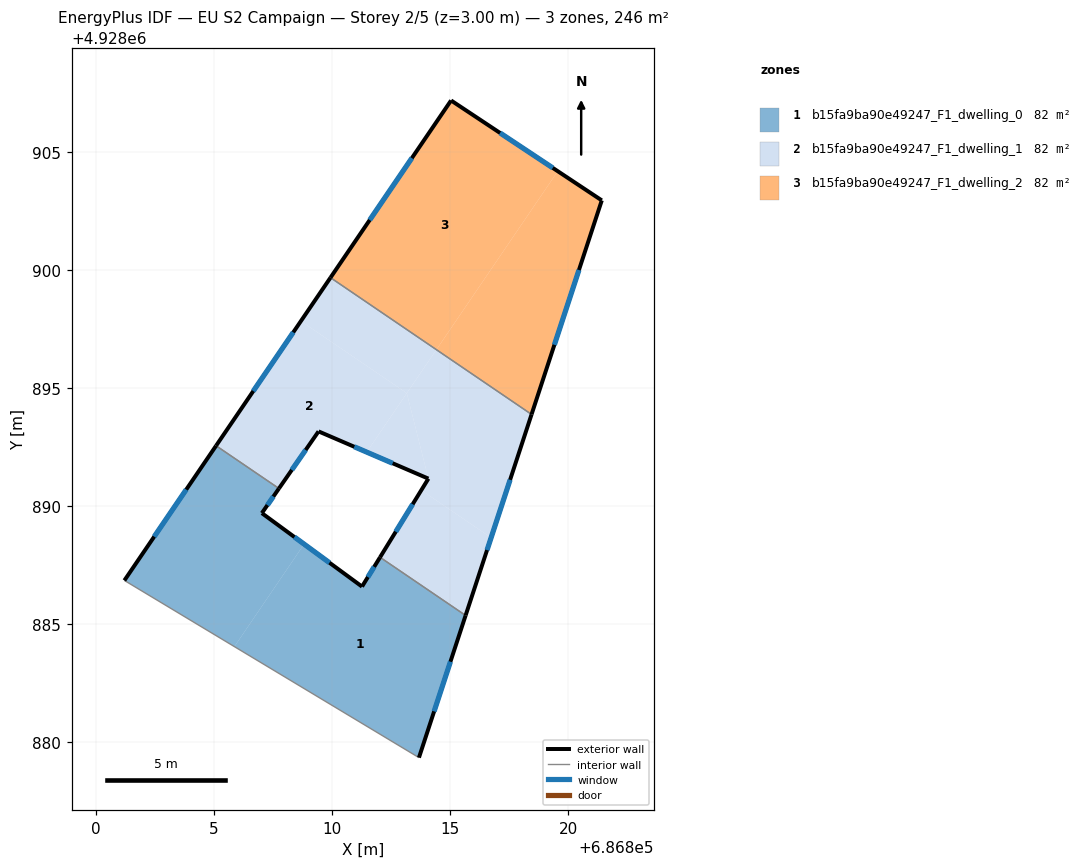
=== STOREY PLAN SPEC (per zone: floor XY polygon, exterior-wall plan segments, windows/doors) ===
zone 1: b15fa9ba90e49247_F1_dwelling_0  (81.9 m²)
  floor: (686805.86, 4928884.06) (686808.81, 4928888.39) (686807.02, 4928889.71) (686807.74, 4928890.75) (686805.08, 4928892.56) (686801.20, 4928886.86)
  floor: (686813.67, 4928879.36) (686815.64, 4928885.37) (686812.02, 4928887.84) (686811.26, 4928886.60) (686808.81, 4928888.39) (686805.86, 4928884.06)
  exterior wall: (686807.74, 4928890.75) – (686807.02, 4928889.71)  [1.3 m]
    window: (686807.51, 4928890.41) – (686807.26, 4928890.05)  [0.5 m²]
  exterior wall: (686807.02, 4928889.71) – (686811.26, 4928886.60)  [5.3 m]
    window: (686808.40, 4928888.69) – (686809.88, 4928887.61)  [1.9 m²]
  exterior wall: (686811.26, 4928886.60) – (686812.02, 4928887.84)  [1.5 m]
    window: (686811.51, 4928887.00) – (686811.77, 4928887.43)  [0.5 m²]
  exterior wall: (686815.65, 4928885.37) – (686813.67, 4928879.36)  [6.3 m]
    window: (686815.00, 4928883.42) – (686814.31, 4928881.31)  [2.3 m²]
  exterior wall: (686801.20, 4928886.86) – (686805.08, 4928892.56)  [6.9 m]
    window: (686802.46, 4928888.71) – (686803.82, 4928890.70)  [2.5 m²]
  interior walls: 3
zone 2: b15fa9ba90e49247_F1_dwelling_1  (81.9 m²)
  floor: (686813.16, 4928894.79) (686814.41, 4928896.63) (686809.93, 4928899.67) (686808.67, 4928897.83)
  floor: (686811.46, 4928892.29) (686813.16, 4928894.79) (686808.67, 4928897.83) (686805.08, 4928892.56) (686807.74, 4928890.75) (686809.42, 4928893.17)
  floor: (686815.64, 4928885.37) (686816.72, 4928888.67) (686813.77, 4928890.68) (686812.02, 4928887.84)
  floor: (686816.72, 4928888.67) (686818.44, 4928893.88) (686814.41, 4928896.63) (686813.16, 4928894.79) (686814.07, 4928891.17) (686813.77, 4928890.68)
  floor: (686814.07, 4928891.17) (686813.16, 4928894.79) (686811.46, 4928892.29)
  exterior wall: (686809.42, 4928893.17) – (686807.74, 4928890.75)  [2.9 m]
    window: (686808.87, 4928892.38) – (686808.29, 4928891.54)  [1.1 m²]
  exterior wall: (686805.08, 4928892.56) – (686809.93, 4928899.67)  [8.6 m]
    window: (686806.66, 4928894.87) – (686808.35, 4928897.36)  [3.2 m²]
  exterior wall: (686818.44, 4928893.88) – (686815.65, 4928885.37)  [9.0 m]
    window: (686817.53, 4928891.12) – (686816.55, 4928888.14)  [3.3 m²]
  exterior wall: (686812.02, 4928887.84) – (686814.07, 4928891.17)  [3.9 m]
    window: (686812.69, 4928888.92) – (686813.40, 4928890.08)  [1.4 m²]
  exterior wall: (686814.07, 4928891.17) – (686809.42, 4928893.17)  [5.1 m]
    window: (686812.56, 4928891.82) – (686810.93, 4928892.52)  [1.9 m²]
  interior walls: 3
zone 3: b15fa9ba90e49247_F1_dwelling_2  (81.9 m²)
  floor: (686814.41, 4928896.63) (686819.55, 4928904.18) (686815.03, 4928907.17) (686809.93, 4928899.67)
  floor: (686818.44, 4928893.88) (686821.41, 4928902.94) (686819.55, 4928904.18) (686814.41, 4928896.63)
  exterior wall: (686815.03, 4928907.17) – (686821.41, 4928902.95)  [7.7 m]
    window: (686817.10, 4928905.80) – (686819.34, 4928904.32)  [2.8 m²]
  exterior wall: (686821.41, 4928902.95) – (686818.44, 4928893.88)  [9.5 m]
    window: (686820.44, 4928900.00) – (686819.40, 4928896.83)  [3.5 m²]
  exterior wall: (686809.93, 4928899.67) – (686815.03, 4928907.17)  [9.1 m]
    window: (686811.59, 4928902.11) – (686813.37, 4928904.74)  [3.3 m²]
  interior walls: 1

=== DERIVED (storey summary) ===
Building: EU S2 Campaign
Storey: 2 of 5  (floor level z = 3.00 m)
Storey gross floor area: 245.7 m²
Zones on this storey: 3
  - b15fa9ba90e49247_F1_dwelling_0: floor 81.9 m²; exterior wall 21.2 m (63.7 m²); 5 window(s) 7.8 m²; WWR 12.2%
  - b15fa9ba90e49247_F1_dwelling_1: floor 81.9 m²; exterior wall 29.5 m (88.4 m²); 5 window(s) 10.8 m²; WWR 12.2%
  - b15fa9ba90e49247_F1_dwelling_2: floor 81.9 m²; exterior wall 26.3 m (78.8 m²); 3 window(s) 9.6 m²; WWR 12.2%
Zone adjacency (shared interzone walls):
  - b15fa9ba90e49247_F1_dwelling_0 ↔ b15fa9ba90e49247_F1_dwelling_1
  - b15fa9ba90e49247_F1_dwelling_1 ↔ b15fa9ba90e49247_F1_dwelling_2